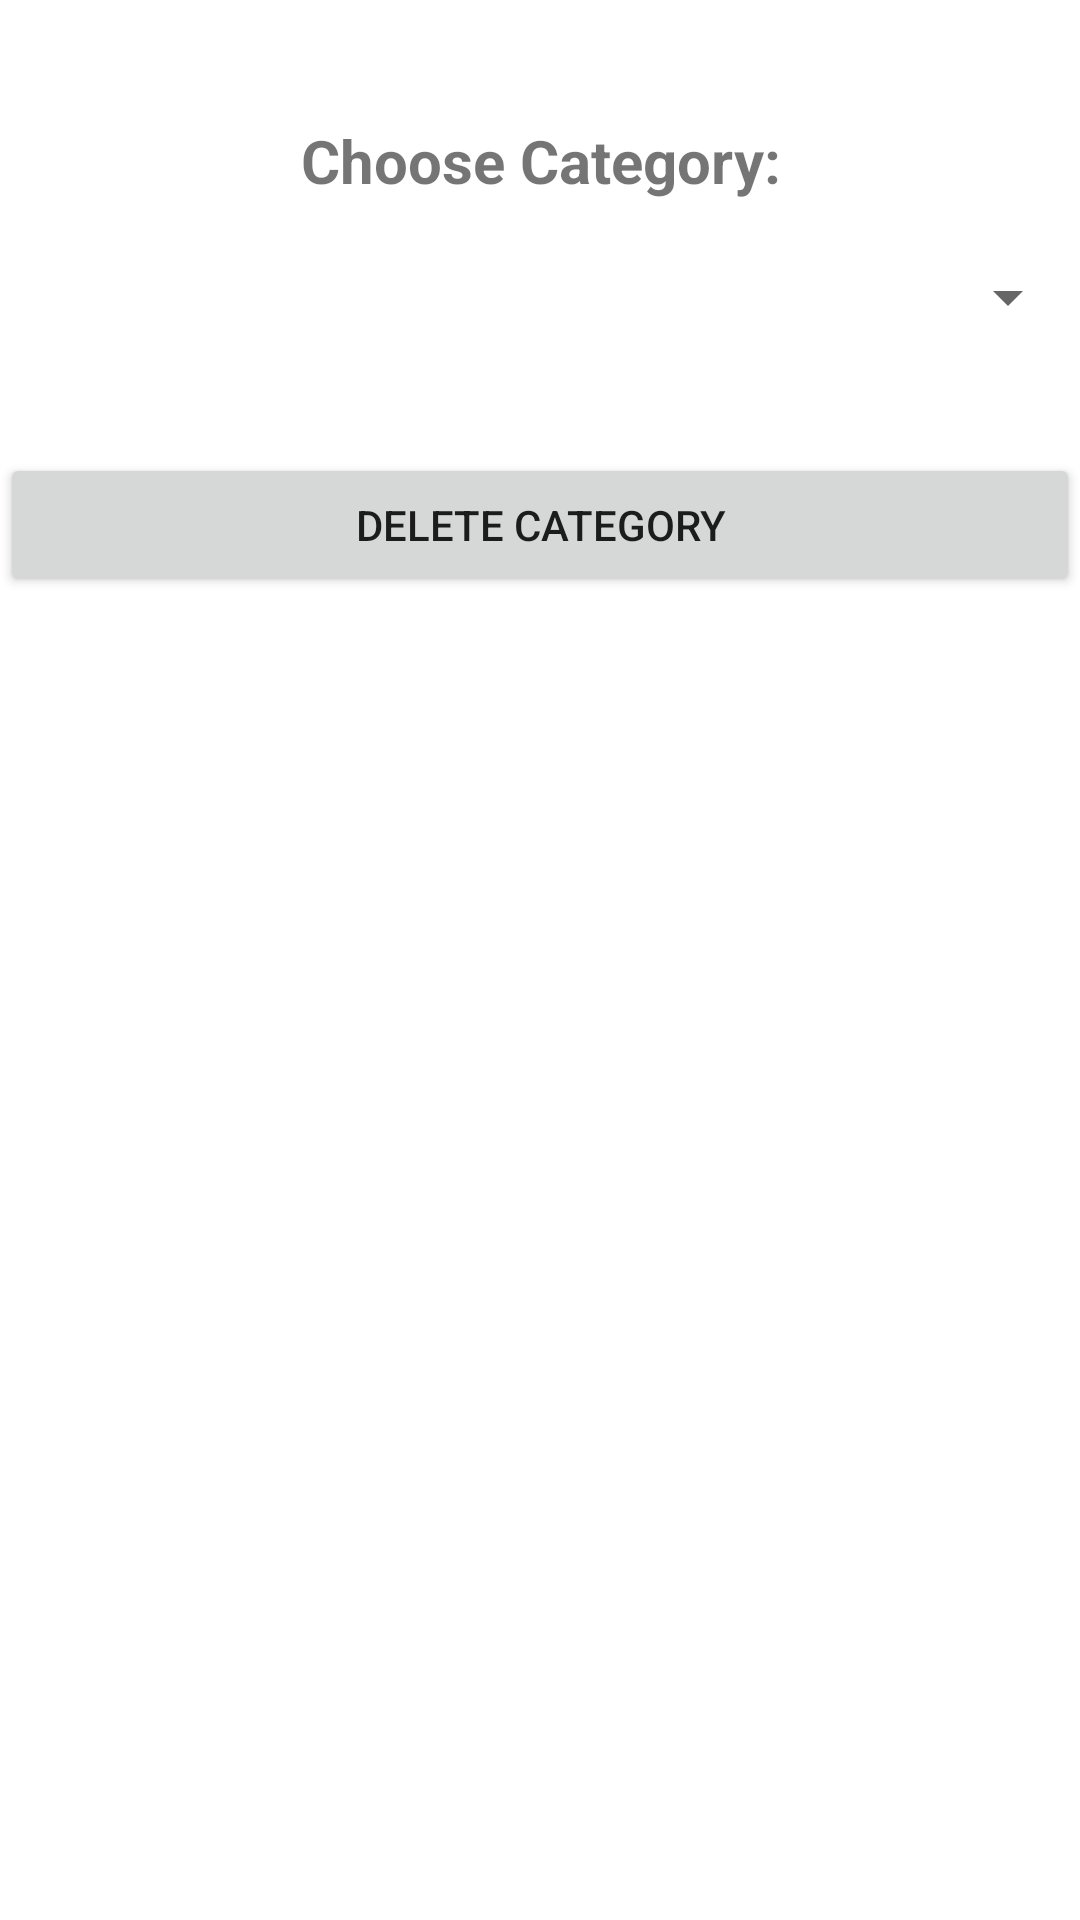

Android layout source for this screen:
<!-- AndroidManifest.xml: application theme Theme.Mobiroller -->
<!-- res/layout/activity_category_delete.xml -->
<?xml version="1.0" encoding="utf-8"?>
<LinearLayout xmlns:android="http://schemas.android.com/apk/res/android"
    xmlns:app="http://schemas.android.com/apk/res-auto"
    xmlns:tools="http://schemas.android.com/tools"
    android:layout_width="match_parent"
    android:layout_height="match_parent"
    tools:context=".CategoryDeleteActivity">
    <LinearLayout
        android:layout_marginTop="20dp"
        android:layout_width="match_parent"
        android:layout_height="wrap_content"
        android:orientation="vertical">
    <TextView

        android:layout_marginTop="20dp"
        android:layout_width="match_parent"
        android:layout_height="wrap_content"
        android:text="Choose Category:"
        android:textStyle="bold"
        android:textSize="20dp"
        android:gravity="center"
        >
    </TextView>
    <Spinner
        android:id="@+id/spinnerCategoryDelete"
        android:layout_marginTop="20dp"
        android:layout_width="match_parent"
        android:layout_height="wrap_content">

    </Spinner>


        <Button
            android:id="@+id/categoryDeleteButton"
            android:layout_marginTop="40dp"
            android:text="Delete Category"
            android:layout_width="match_parent"
            android:layout_height="wrap_content">

        </Button>

    </LinearLayout>

</LinearLayout>
<!-- resources referenced by this layout -->
<resources>
  <style name="Theme.Mobiroller" parent="Theme.MaterialComponents.DayNight.DarkActionBar">
          
          <item name="colorPrimary">@color/purple_500</item>
          <item name="colorPrimaryVariant">@color/purple_700</item>
          <item name="colorOnPrimary">@color/white</item>
          
          <item name="colorSecondary">@color/teal_200</item>
          <item name="colorSecondaryVariant">@color/teal_700</item>
          <item name="colorOnSecondary">@color/black</item>
          
          <item name="android:statusBarColor" tools:targetApi="l">?attr/colorPrimaryVariant</item>
          
      </style>
  <!-- not gathered from this repository: default colours our renderer supplied (Android Studio template values) -->
  <color name="purple_500">#FF6200EE</color>
  <color name="purple_700">#FF3700B3</color>
  <color name="teal_200">#FF03DAC5</color>
  <color name="teal_700">#FF018786</color>
  <color name="black">#FF000000</color>
  <color name="white">#FFFFFFFF</color>
</resources>
